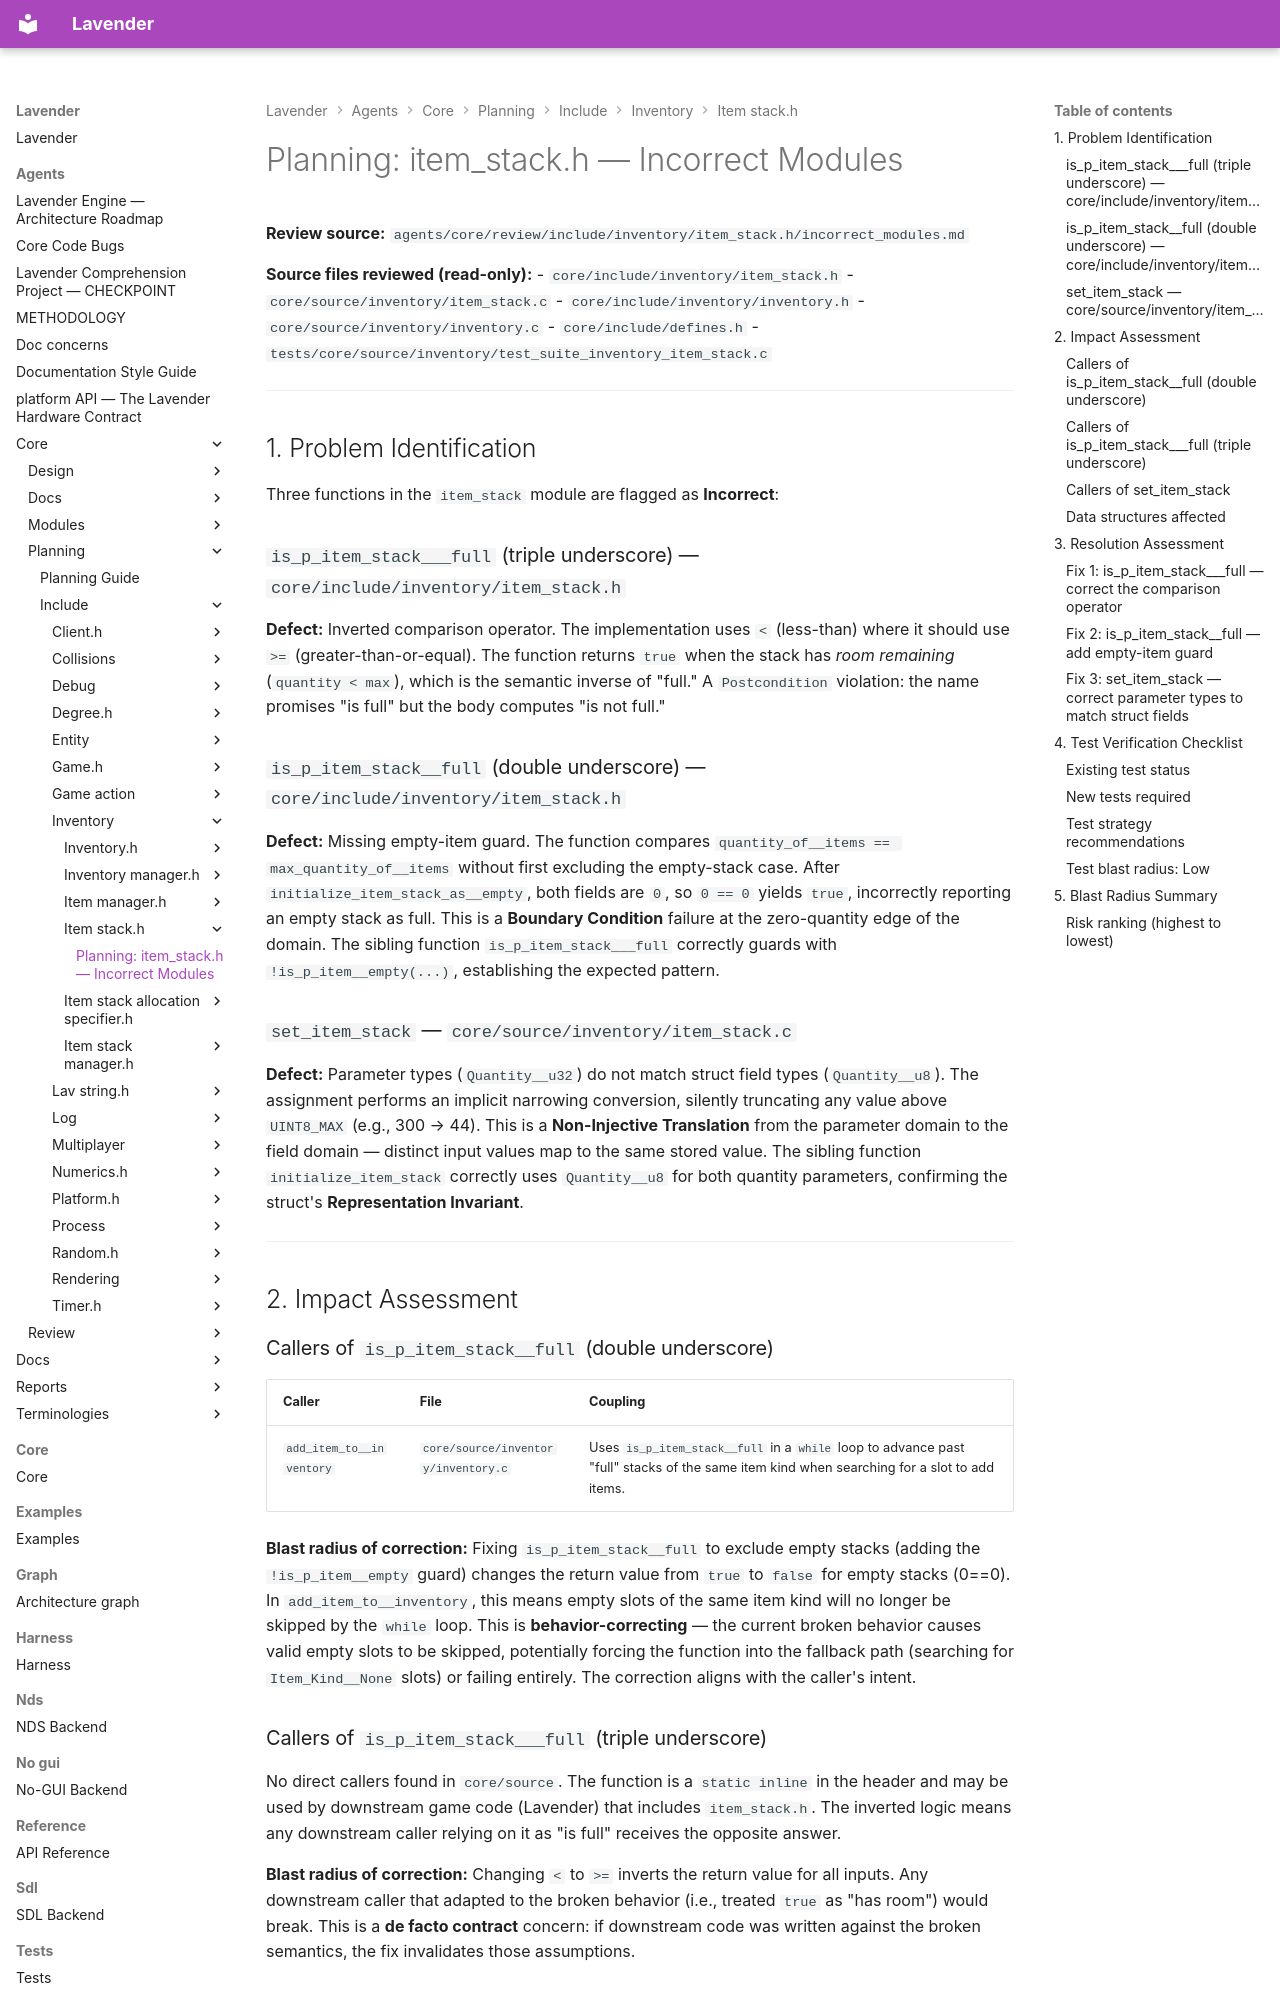

repository: darius-grauslys/lavender · page: agents/core/planning/include/inventory/item_stack.h/incorrect_modules.html · generator: mkdocs

# Planning: item_stack.h — Incorrect Modules

**Review source:** `agents/core/review/include/inventory/item_stack.h/incorrect_modules.md`

**Source files reviewed (read-only):**
- `core/include/inventory/item_stack.h`
- `core/source/inventory/item_stack.c`
- `core/include/inventory/inventory.h`
- `core/source/inventory/inventory.c`
- `core/include/defines.h`
- `tests/core/source/inventory/test_suite_inventory_item_stack.c`

---

## 1. Problem Identification

Three functions in the `item_stack` module are flagged as **Incorrect**:

### `is_p_item_stack___full` (triple underscore) — `core/include/inventory/item_stack.h`

**Defect:** Inverted comparison operator. The implementation uses `<` (less-than) where it should use `>=` (greater-than-or-equal). The function returns `true` when the stack has *room remaining* (`quantity < max`), which is the semantic inverse of "full." A `Postcondition` violation: the name promises "is full" but the body computes "is not full."

### `is_p_item_stack__full` (double underscore) — `core/include/inventory/item_stack.h`

**Defect:** Missing empty-item guard. The function compares `quantity_of__items == max_quantity_of__items` without first excluding the empty-stack case. After `initialize_item_stack_as__empty`, both fields are `0`, so `0 == 0` yields `true`, incorrectly reporting an empty stack as full. This is a **Boundary Condition** failure at the zero-quantity edge of the domain. The sibling function `is_p_item_stack___full` correctly guards with `!is_p_item__empty(...)`, establishing the expected pattern.

### `set_item_stack` — `core/source/inventory/item_stack.c`

**Defect:** Parameter types (`Quantity__u32`) do not match struct field types (`Quantity__u8`). The assignment performs an implicit narrowing conversion, silently truncating any value above `UINT8_MAX` (e.g., 300 → 44). This is a **Non-Injective Translation** from the parameter domain to the field domain — distinct input values map to the same stored value. The sibling function `initialize_item_stack` correctly uses `Quantity__u8` for both quantity parameters, confirming the struct's **Representation Invariant**.

---

## 2. Impact Assessment

### Callers of `is_p_item_stack__full` (double underscore)

| Caller | File | Coupling |
|--------|------|----------|
| `add_item_to__inventory` | `core/source/inventory/inventory.c` | Uses `is_p_item_stack__full` in a `while` loop to advance past "full" stacks of the same item kind when searching for a slot to add items. |

**Blast radius of correction:** Fixing `is_p_item_stack__full` to exclude empty stacks (adding the `!is_p_item__empty` guard) changes the return value from `true` to `false` for empty stacks (0==0). In `add_item_to__inventory`, this means empty slots of the same item kind will no longer be skipped by the `while` loop. This is **behavior-correcting** — the current broken behavior causes valid empty slots to be skipped, potentially forcing the function into the fallback path (searching for `Item_Kind__None` slots) or failing entirely. The correction aligns with the caller's intent.
